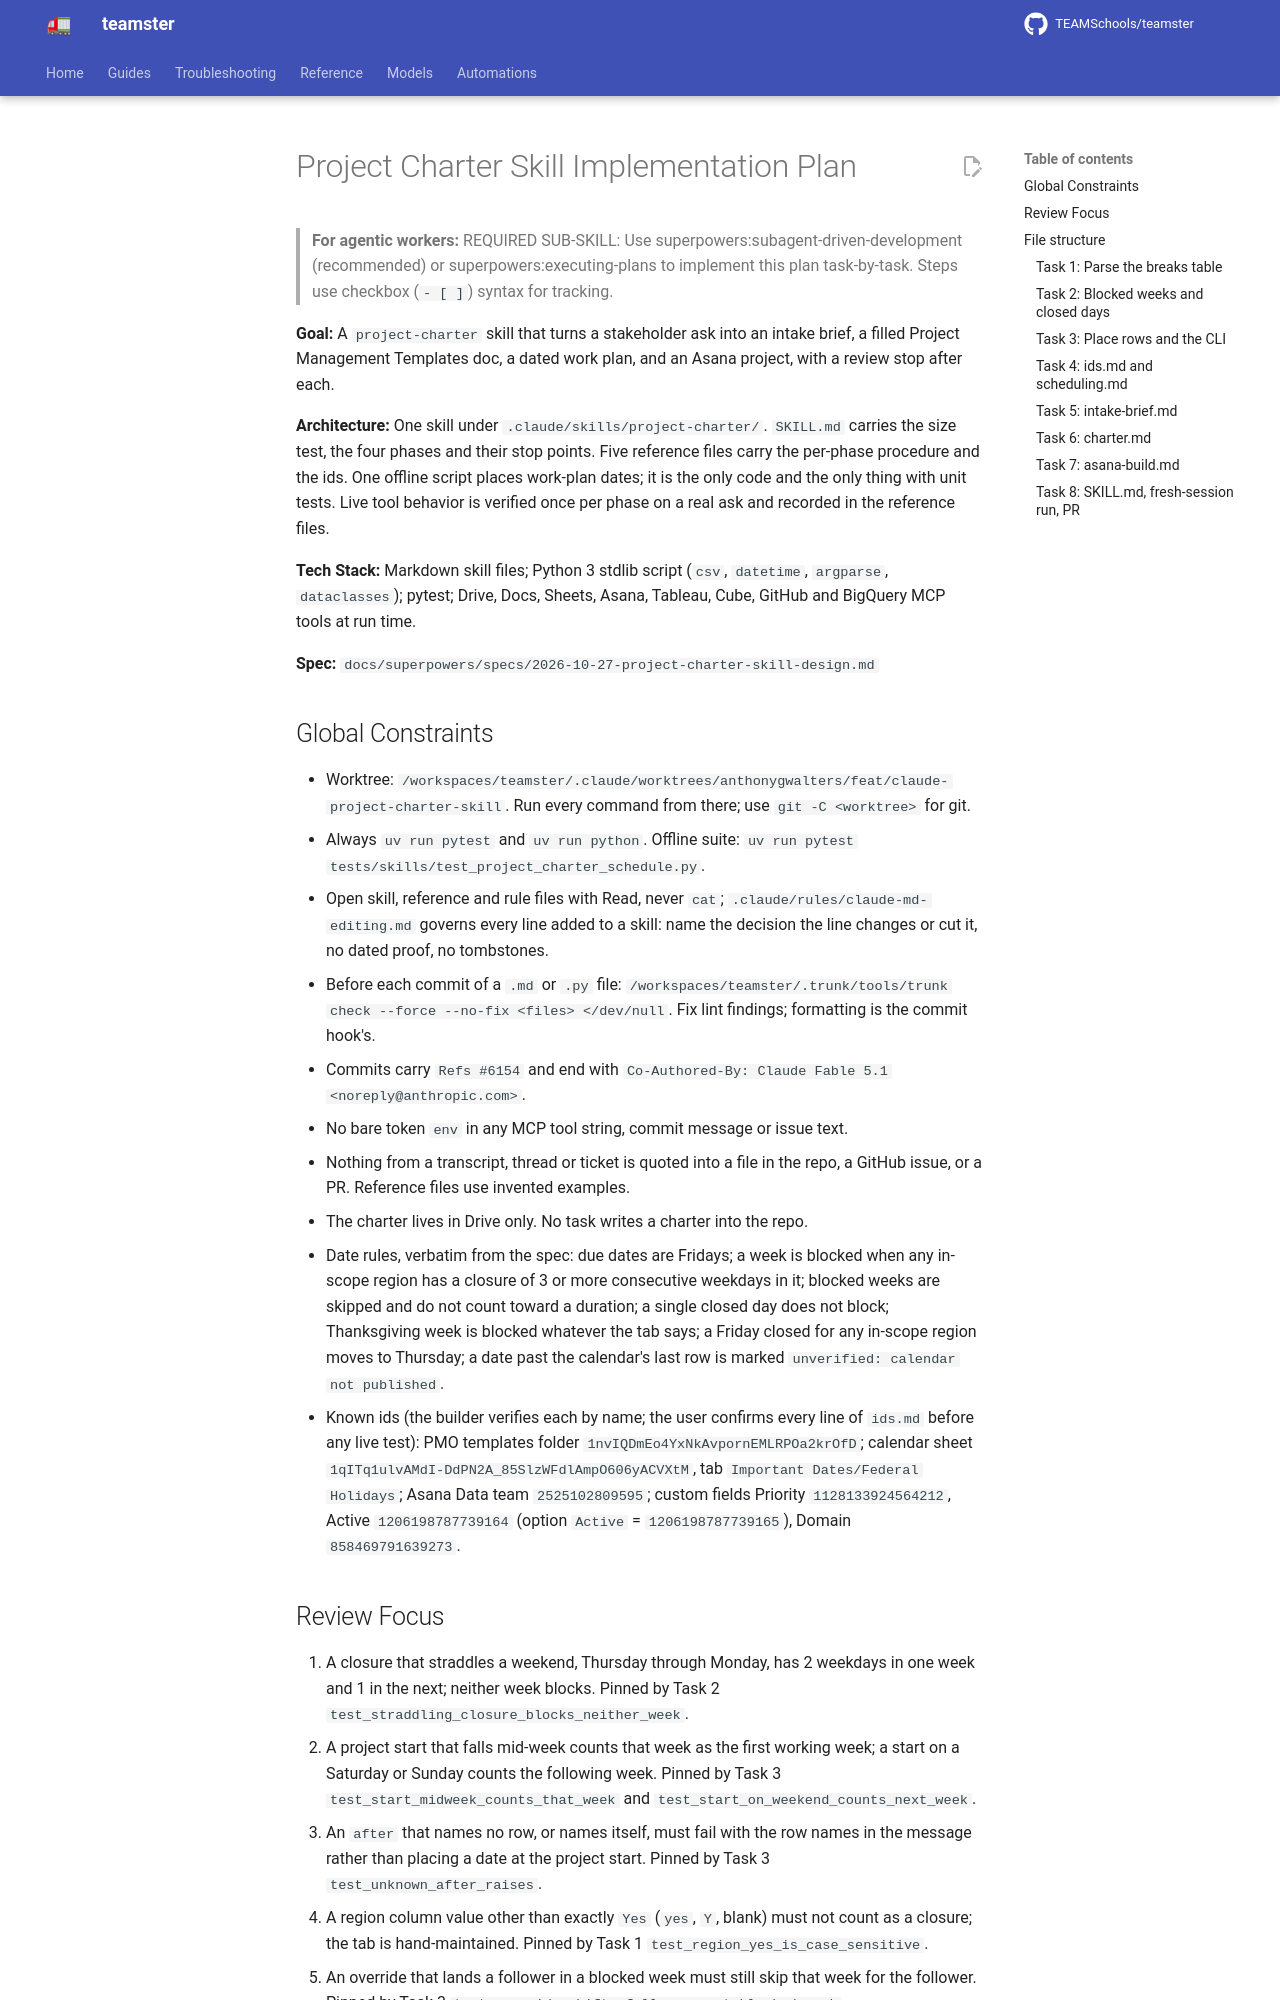

repository: TEAMSchools/teamster · page: superpowers/plans/2026-10-27-project-charter-skill/index.html · generator: mkdocs

# Project Charter Skill Implementation Plan

> **For agentic workers:** REQUIRED SUB-SKILL: Use
> superpowers:subagent-driven-development (recommended) or
> superpowers:executing-plans to implement this plan task-by-task. Steps use
> checkbox (`- [ ]`) syntax for tracking.

**Goal:** A `project-charter` skill that turns a stakeholder ask into an intake
brief, a filled Project Management Templates doc, a dated work plan, and an
Asana project, with a review stop after each.

**Architecture:** One skill under `.claude/skills/project-charter/`. `SKILL.md`
carries the size test, the four phases and their stop points. Five reference
files carry the per-phase procedure and the ids. One offline script places
work-plan dates; it is the only code and the only thing with unit tests. Live
tool behavior is verified once per phase on a real ask and recorded in the
reference files.

**Tech Stack:** Markdown skill files; Python 3 stdlib script (`csv`, `datetime`,
`argparse`, `dataclasses`); pytest; Drive, Docs, Sheets, Asana, Tableau, Cube,
GitHub and BigQuery MCP tools at run time.

**Spec:** `docs/superpowers/specs/2026-10-27-project-charter-skill-design.md`

## Global Constraints

- Worktree:
  `/workspaces/teamster/.claude/worktrees/anthonygwalters/feat/claude-project-charter-skill`.
  Run every command from there; use `git -C <worktree>` for git.
- Always `uv run pytest` and `uv run python`. Offline suite:
  `uv run pytest tests/skills/test_project_charter_schedule.py`.
- Open skill, reference and rule files with Read, never `cat`;
  `.claude/rules/claude-md-editing.md` governs every line added to a skill: name
  the decision the line changes or cut it, no dated proof, no tombstones.
- Before each commit of a `.md` or `.py` file:
  `/workspaces/teamster/.trunk/tools/trunk check --force --no-fix <files> </dev/null`.
  Fix lint findings; formatting is the commit hook's.
- Commits carry `Refs #6154` and end with
  `Co-Authored-By: Claude Fable 5.1 <noreply@anthropic.com>`.
- No bare token `env` in any MCP tool string, commit message or issue text.
- Nothing from a transcript, thread or ticket is quoted into a file in the repo,
  a GitHub issue, or a PR. Reference files use invented examples.
- The charter lives in Drive only. No task writes a charter into the repo.
- Date rules, verbatim from the spec: due dates are Fridays; a week is blocked
  when any in-scope region has a closure of 3 or more consecutive weekdays in
  it; blocked weeks are skipped and do not count toward a duration; a single
  closed day does not block; Thanksgiving week is blocked whatever the tab says;
  a Friday closed for any in-scope region moves to Thursday; a date past the
  calendar's last row is marked `unverified: calendar not published`.
- Known ids (the builder verifies each by name; the user confirms every line of
  `ids.md` before any live test): PMO templates folder
  `1nvIQDmEo4YxNkAvpornEMLRPOa2krOfD`; calendar sheet
  `1qITq1ulvAMdI-DdPN2A_85SlzWFdlAmpO606yACVXtM`, tab
  `Important Dates/Federal Holidays`; Asana Data team `2525102809595`; custom
  fields Priority `1128133924564212`, Active `1206198787739164` (option `Active`
  = `1206198787739165`), Domain `858469791639273`.
